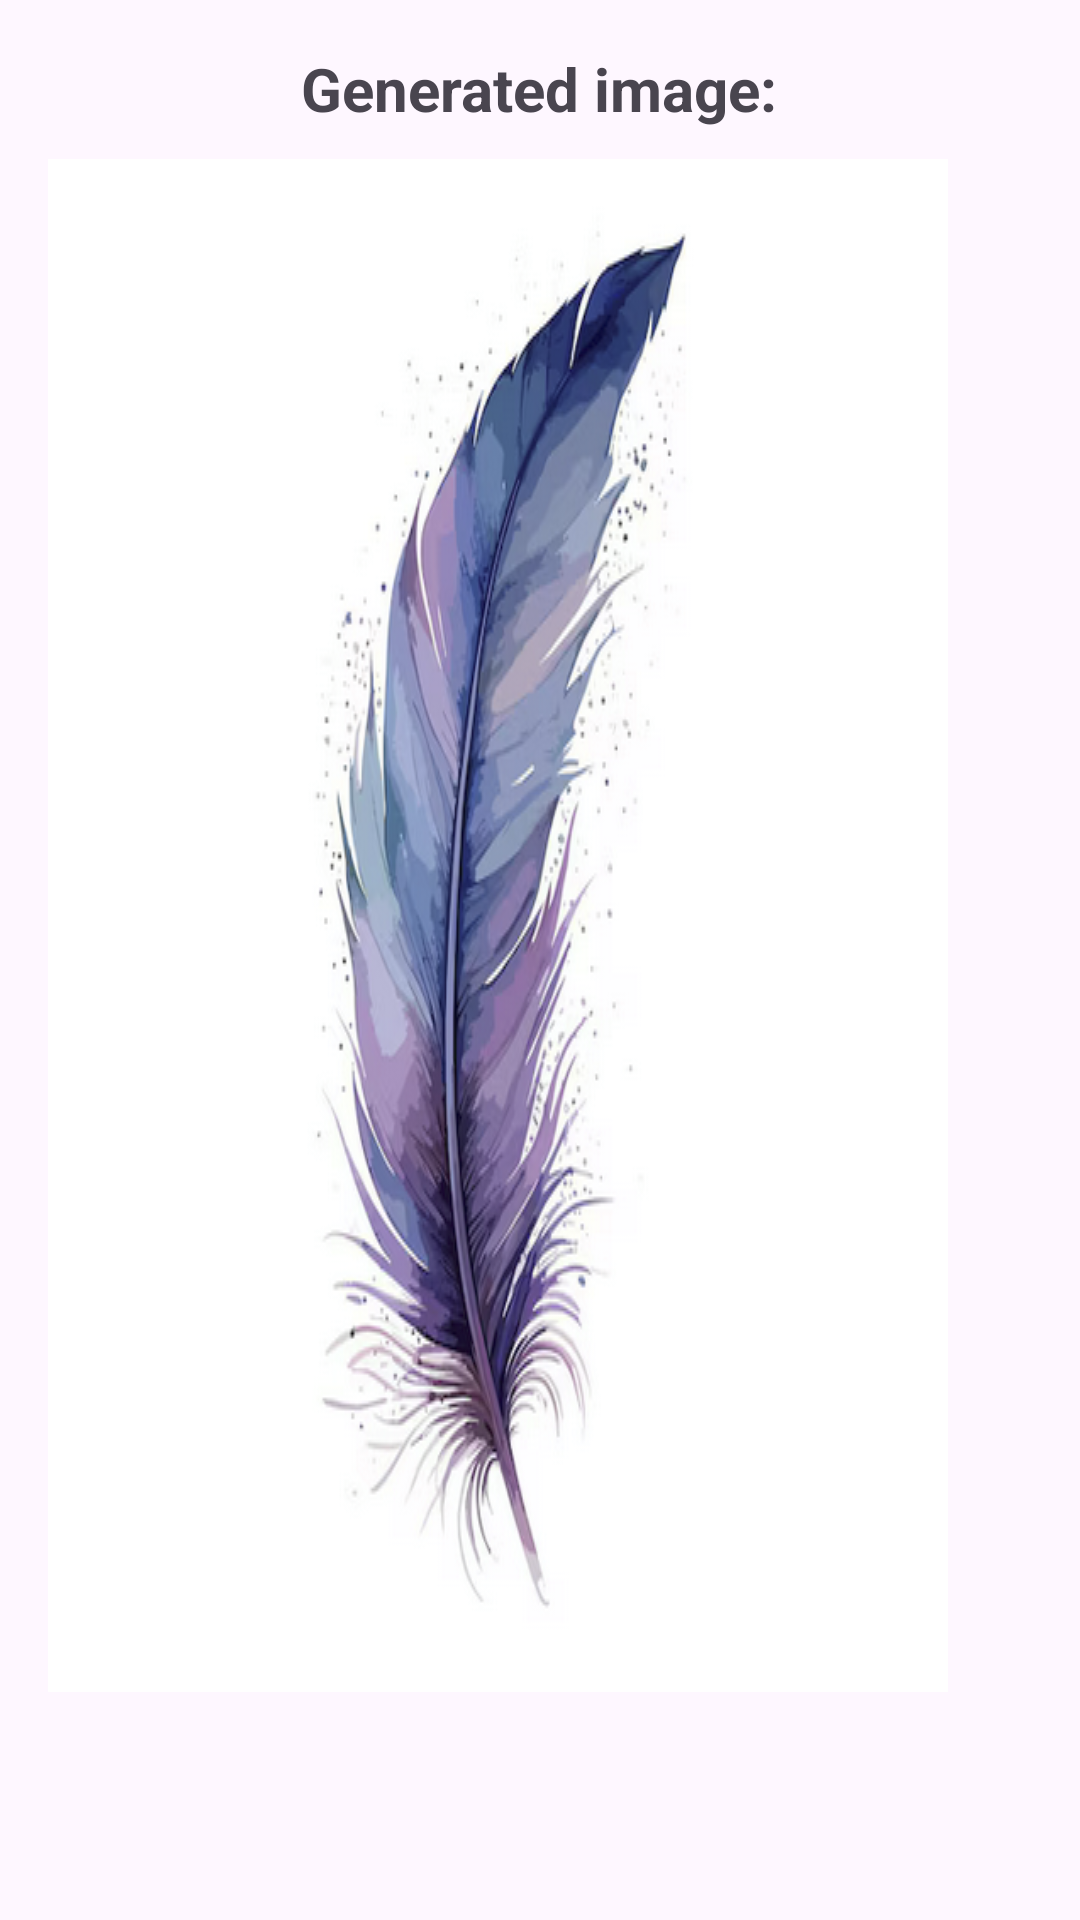

Layout XML and referenced resources for this Android screen:
<!-- AndroidManifest.xml: application theme Theme.Feather -->
<!-- res/layout/fragment_generate_image.xml -->
<?xml version="1.0" encoding="utf-8"?>
<LinearLayout xmlns:android="http://schemas.android.com/apk/res/android"
    android:layout_width="match_parent"
    android:layout_height="match_parent"
    android:orientation="vertical"
    android:padding="16dp"
    android:gravity="center">

    
    <TextView
        android:id="@+id/tvGeminiSays"
        android:layout_width="wrap_content"
        android:layout_height="wrap_content"
        android:text="Generated image:"
        android:textSize="20sp"
        android:textStyle="bold"
        android:layout_marginBottom="10dp" />

    <ScrollView
        android:layout_width="match_parent"
        android:layout_height="match_parent">
        <ImageView
            android:id="@+id/generatedImageView"
            android:layout_width="300dp"
            android:layout_height="300dp"
            android:contentDescription="TODO"
            android:scaleType="fitCenter"
            android:adjustViewBounds="true"
            android:background="@drawable/logo" />
    </ScrollView>
    


</LinearLayout>
<!-- resources referenced by this layout -->
<resources>
  <!-- drawable logo: png bitmap (drawable, 189689 bytes) -->
  <style name="Theme.Feather" parent="Base.Theme.Feather" />
  <style name="Base.Theme.Feather" parent="Theme.Material3.DayNight.NoActionBar">
          
          
      </style>
</resources>
